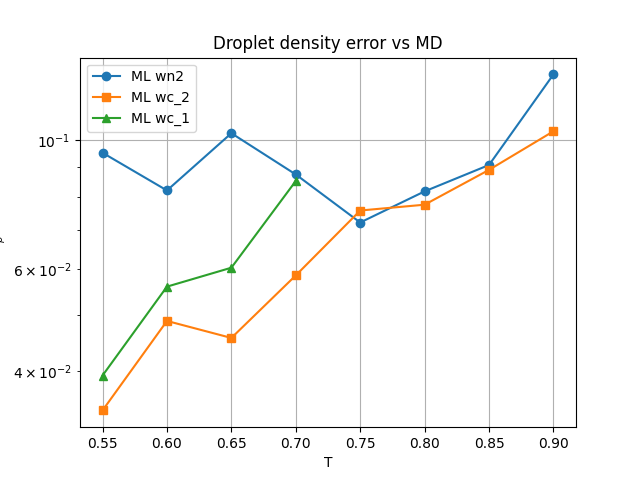

Data behind this chart, as committed beside it:
set, T, N, eps_nn, res_nn
wc_1, 0.55, 32082, 0.03937, 9.958158742051637e-10
wc_1, 0.6, 29563, 0.05599, 9.9786706675431e-10
wc_1, 0.65, 24749, 0.06036, 9.931400146712122e-10
wc_1, 0.7, 17074, 0.08511, 9.472399531418318e-10
wc_2, 0.55, 48299, 0.03428, 9.89257786798703e-10
wc_2, 0.6, 48067, 0.04887, 9.941041878569479e-10
wc_2, 0.65, 47649, 0.04569, 9.959348346022523e-10
wc_2, 0.7, 46943, 0.05854, 9.974403525347952e-10
wc_2, 0.75, 45957, 0.07571, 9.897754282839344e-10
wc_2, 0.8, 44565, 0.07748, 9.99366367437915e-10
wc_2, 0.85, 42335, 0.08895, 6.001255048460052e-10
wc_2, 0.9, 40003, 0.1036, 9.904221331957785e-10
wn2, 0.55, 48295, 0.09518, 9.963710412286275e-10
wn2, 0.6, 48040, 0.08198, 9.972617731612843e-10
wn2, 0.65, 47645, 0.1029, 9.982594195712124e-10
wn2, 0.7, 46896, 0.08734, 9.987458082783007e-10
wn2, 0.75, 45863, 0.0722, 9.90930171251847e-10
wn2, 0.8, 44388, 0.08168, 9.967747183203812e-10
wn2, 0.85, 42253, 0.09069, 9.989051252823344e-10
wn2, 0.9, 39501, 0.1299, 9.236149622893208e-10
